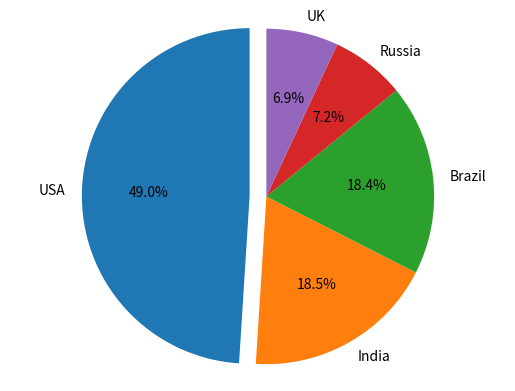

The script that saved this image:
import matplotlib.pyplot as plt 
#Pie chart
labels = 'USA', 'India', 'Brazil', 'Russia', 'UK'
sizes = [29862124, 11285561, 11205972, 4360823, 4234924]
#emphasize the largest number
explode = (0.1, 0, 0, 0, 0)
plt.pie(sizes, explode=explode, labels=labels, autopct='%1.1f%%', shadow=False, startangle=90)
plt.axis('equal')
plt.show()
